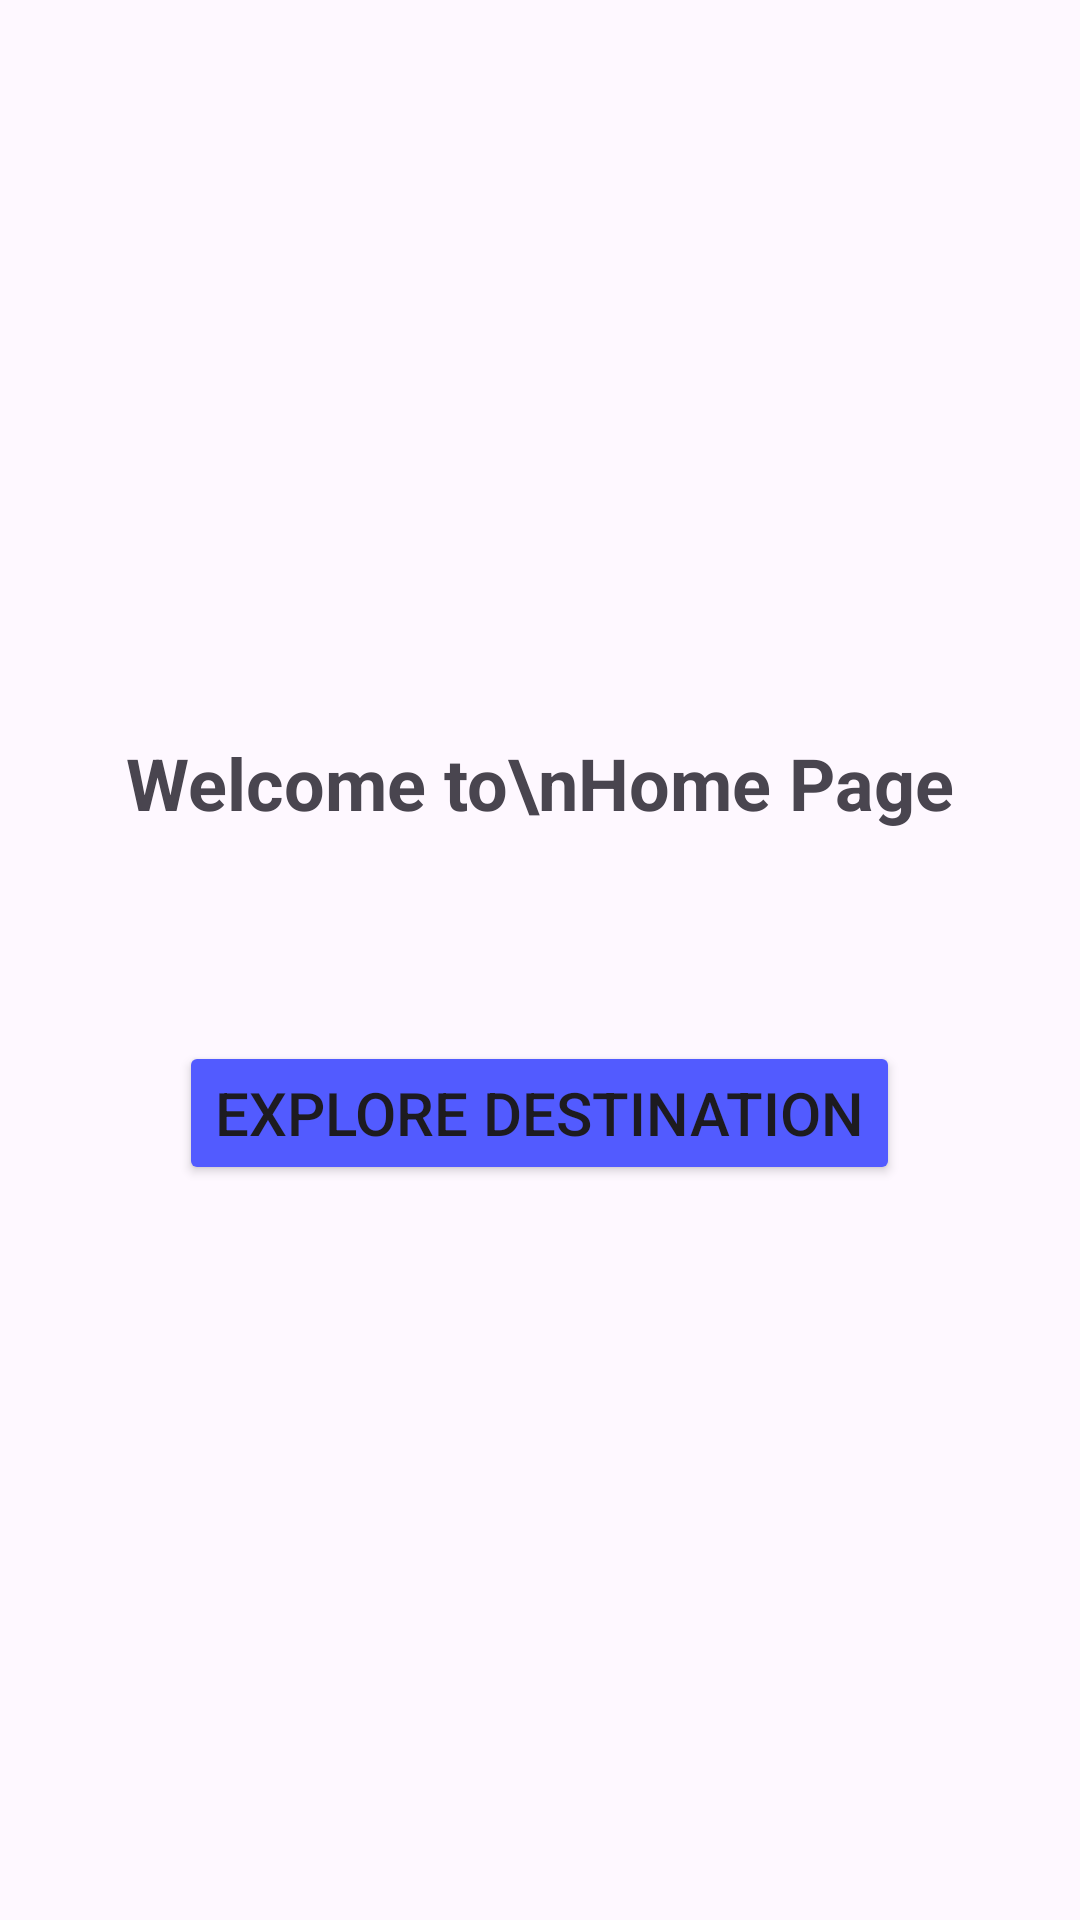

The Android layout XML behind this screen, and the referenced resources:
<!-- AndroidManifest.xml: application theme Theme.BottomNav_TicketBooking -->
<!-- res/layout/fragment_home.xml -->
<?xml version="1.0" encoding="utf-8"?>
<LinearLayout xmlns:android="http://schemas.android.com/apk/res/android"
    xmlns:tools="http://schemas.android.com/tools"
    android:layout_width="match_parent"
    android:layout_height="match_parent"
    xmlns:app="http://schemas.android.com/apk/res-auto"
    tools:context=".HomeFragment"
    android:orientation="vertical"
    android:gravity="center"
    android:background="@color/white_fade">

    <TextView
        android:id="@+id/title"
        android:layout_width="wrap_content"
        android:layout_height="wrap_content"
        android:text="Welcome to\nHome Page"
        android:textStyle="bold"
        android:textSize="24sp"
        />

    <Button
        android:id="@+id/btn_order"
        android:layout_width="wrap_content"
        android:layout_height="wrap_content"
        android:text="Explore Destination"
        android:textSize="20sp"
        android:backgroundTint="@color/blue"
        android:layout_marginTop="70dp"
        />


</LinearLayout>
<!-- resources referenced by this layout -->
<resources>
  <color name="blue">#525BFF</color>
  <color name="white_fade">#1AFFFFFF</color>
  <style name="Theme.BottomNav_TicketBooking" parent="Base.Theme.BottomNav_TicketBooking" />
  <style name="Base.Theme.BottomNav_TicketBooking" parent="Theme.Material3.DayNight.NoActionBar">
          
          
      </style>
</resources>
